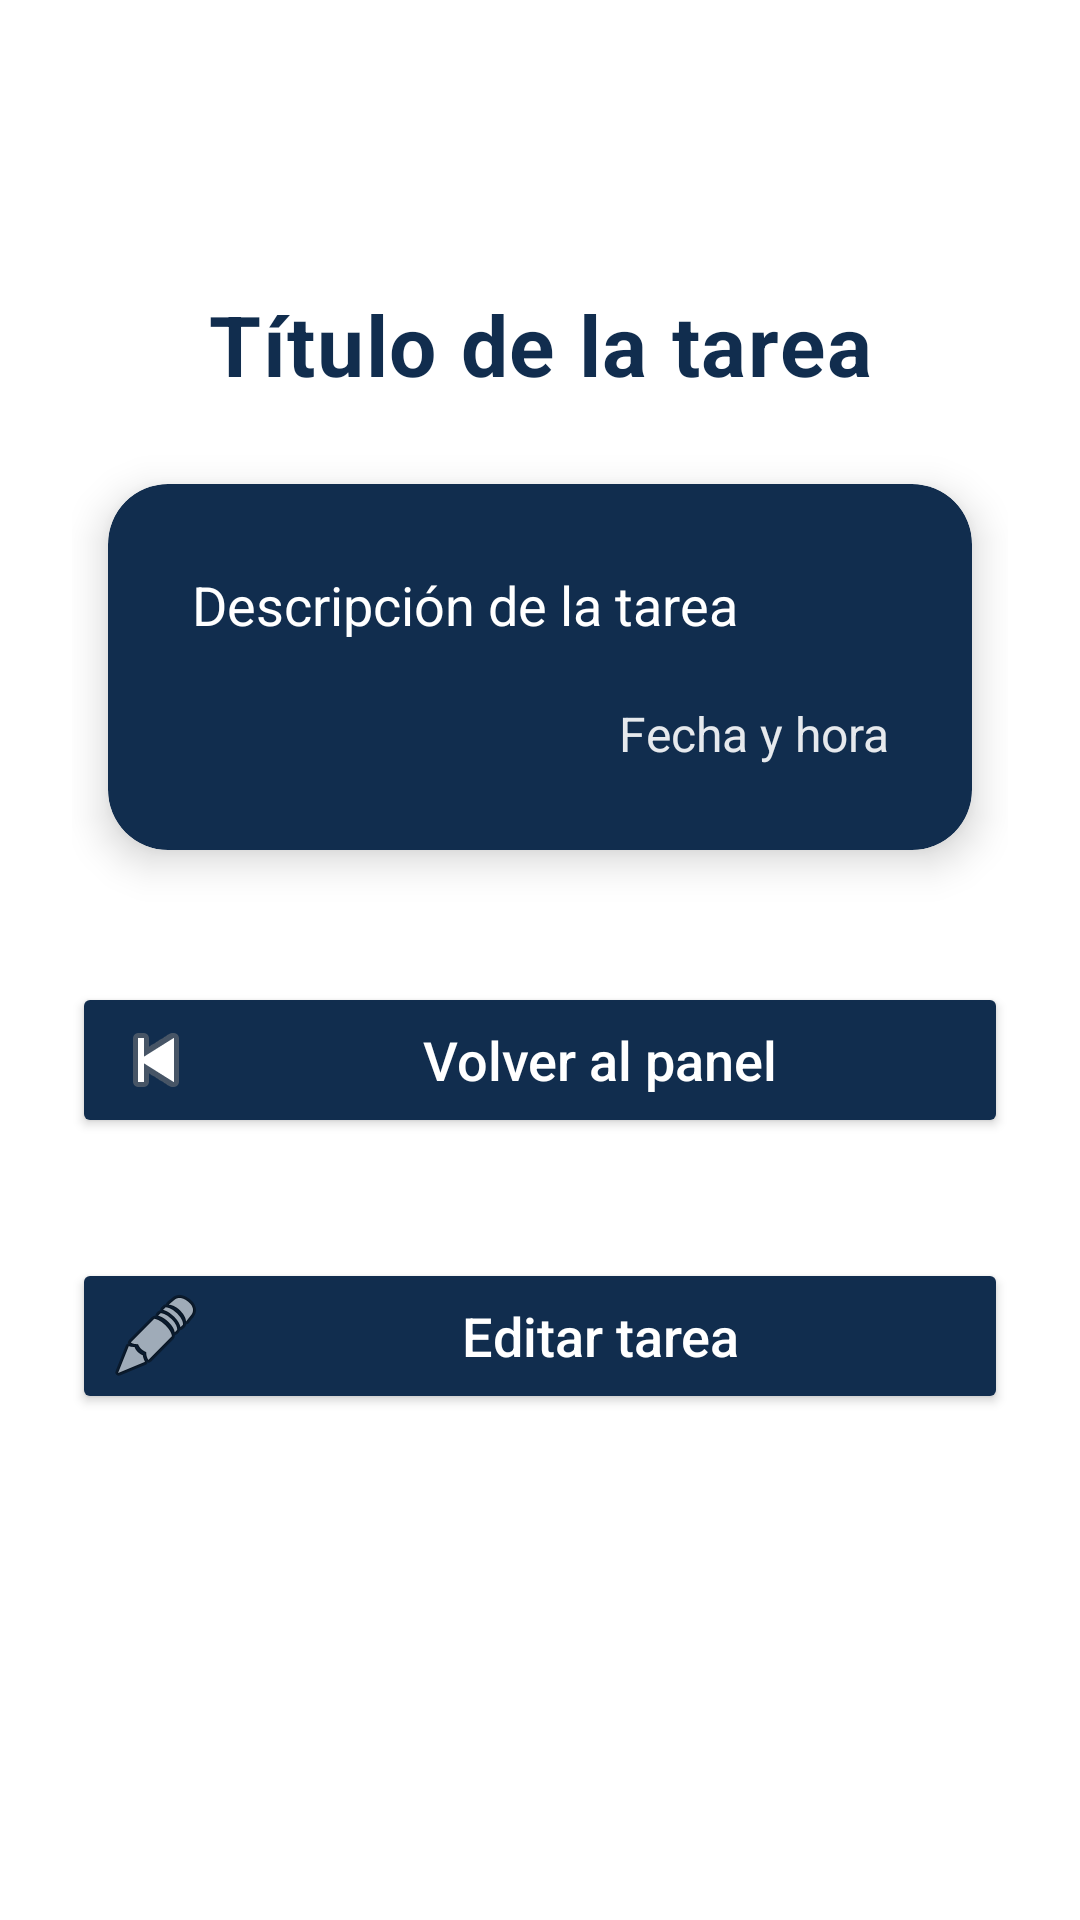

The Android layout XML behind this screen, and the referenced resources:
<!-- AndroidManifest.xml: application theme Theme.RemindmeV2 -->
<!-- res/layout/activity_detalle_tarea.xml -->
<ScrollView xmlns:android="http://schemas.android.com/apk/res/android"
    android:layout_width="match_parent"
    android:layout_height="match_parent"
    android:background="@color/white"
    android:paddingHorizontal="24dp"
    android:paddingVertical="16dp">

    <LinearLayout
        android:layout_width="match_parent"
        android:layout_height="wrap_content"
        android:orientation="vertical"
        android:gravity="center_horizontal"
        android:layout_marginTop="80dp">

        
        <TextView
            android:id="@+id/tvTituloDetalle"
            android:layout_width="match_parent"
            android:layout_height="wrap_content"
            android:text="Título de la tarea"
            android:textColor="@color/purple_500"
            android:textSize="28sp"
            android:textStyle="bold"
            android:gravity="center"
            android:layout_marginBottom="28dp"
            android:letterSpacing="0.02" />

        
        <LinearLayout
            android:layout_width="match_parent"
            android:layout_height="wrap_content"
            android:orientation="vertical"
            android:background="@drawable/bg_card_detalle"
            android:padding="28dp"
            android:elevation="8dp"
            android:layout_marginHorizontal="12dp"
            android:layout_marginBottom="36dp"
            android:clipToOutline="true"
            android:gravity="center_vertical"
            android:layout_gravity="center">

            
            <TextView
                android:id="@+id/tvDescripcionDetalle"
                android:layout_width="match_parent"
                android:layout_height="wrap_content"
                android:text="Descripción de la tarea"
                android:textColor="@color/white"
                android:textSize="18sp"
                android:lineSpacingExtra="4dp"
                android:layout_marginBottom="20dp" />

            
            <TextView
                android:id="@+id/tvFechaHoraDetalle"
                android:layout_width="match_parent"
                android:layout_height="wrap_content"
                android:text="Fecha y hora"
                android:textColor="@color/white"
                android:textSize="16sp"
                android:alpha="0.9"
                android:gravity="end" />

        </LinearLayout>

        
        <Button
            android:id="@+id/btnVolver"
            android:layout_width="match_parent"
            android:layout_height="wrap_content"
            android:text="Volver al panel"
            android:textAllCaps="false"
            android:textSize="18sp"
            android:backgroundTint="@color/purple_500"
            android:textColor="@color/white"
            android:elevation="6dp"
            android:layout_marginTop="8dp"
            android:paddingVertical="10dp"
            android:layout_marginBottom="32dp"
            android:layout_gravity="center"
            android:drawableStart="@android:drawable/ic_media_previous"
            android:drawablePadding="8dp" />
        
        <Button
            android:id="@+id/btnEditar"
            android:layout_width="match_parent"
            android:layout_height="wrap_content"
            android:text="Editar tarea"
            android:textAllCaps="false"
            android:textSize="18sp"
            android:backgroundTint="@color/purple_500"
            android:textColor="@color/white"
            android:elevation="6dp"
            android:layout_marginTop="8dp"
            android:paddingVertical="10dp"
            android:drawableStart="@android:drawable/ic_menu_edit"
            android:drawablePadding="8dp" />

    </LinearLayout>
</ScrollView>
<!-- resources referenced by this layout -->
<resources>
  <color name="purple_500">#112D4E</color>
  <color name="white">#FFFFFFFF</color>
  <!-- drawable bg_card_detalle (drawable) -->
  <?xml version="1.0" encoding="utf-8"?>
  <shape xmlns:android="http://schemas.android.com/apk/res/android"
      android:shape="rectangle">
      <solid android:color="@color/purple_500" />
      <corners android:radius="20dp" />
      <padding
          android:left="16dp"
          android:top="16dp"
          android:right="16dp"
          android:bottom="16dp" />
      <shadowColor android:color="#33000000" />
  </shape>
  <style name="Theme.RemindmeV2" parent="Base.Theme.RemindmeV2" />
  <style name="Base.Theme.RemindmeV2" parent="Theme.Material3.DayNight.NoActionBar">
          
          <item name="colorPrimary">@color/purple_500</item>
          <item name="colorOnPrimary">@color/white</item>
          <item name="colorPrimaryContainer">@color/purple_500</item>
  
          
          <item name="android:windowBackground">@color/white</item>
      </style>
</resources>
